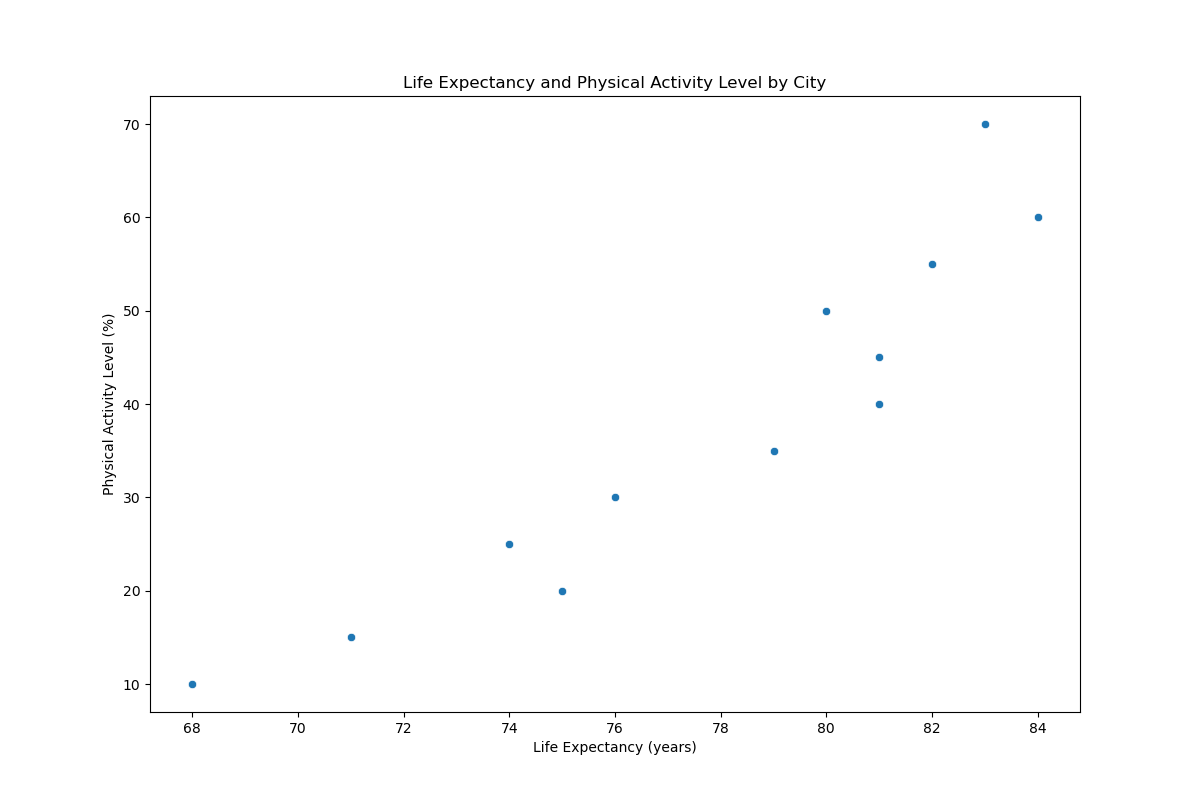

The table this chart was drawn from, first rows:
City, Life_Expectancy, Physical_Activity_Level
London, 81, 40
New York, 79, 35
Los Angeles, 80, 50
Tokyo, 84, 60
Paris, 82, 55
Berlin, 81, 45
Moscow, 76, 30
Beijing, 75, 20
Sydney, 83, 70
Rio de Janeiro, 74, 25
Cairo, 71, 15
Mumbai, 68, 10
